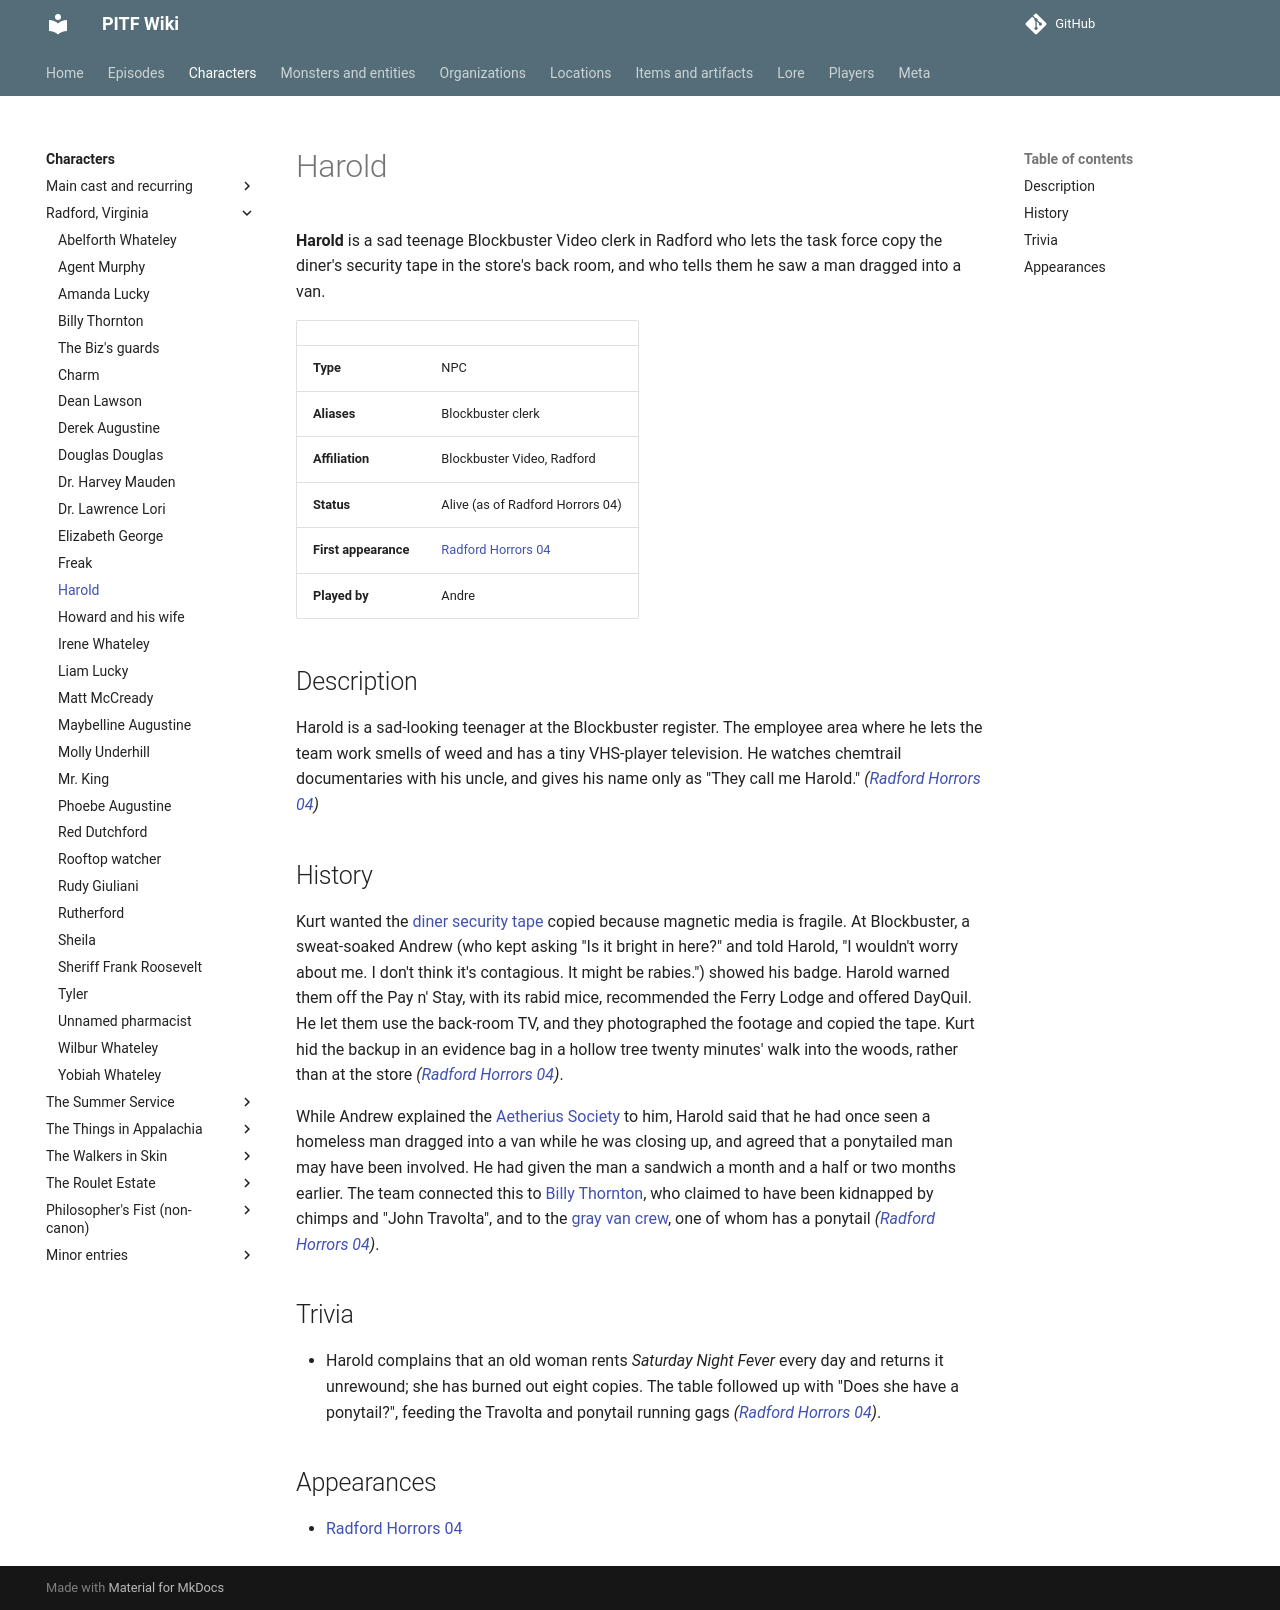

repository: AndreTInfante/pitf-wiki · page: characters/harold/index.html · generator: mkdocs

# Harold

**Harold** is a sad teenage Blockbuster Video clerk in Radford who lets the task force copy the diner's security tape in the store's back room, and who tells them he saw a man dragged into a van.

| | |
|---|---|
| **Type** | NPC |
| **Aliases** | Blockbuster clerk |
| **Affiliation** | Blockbuster Video, Radford |
| **Status** | Alive (as of Radford Horrors 04) |
| **First appearance** | [Radford Horrors 04](../episodes/radford-horrors/04.md) |
| **Played by** | Andre |

## Description

Harold is a sad-looking teenager at the Blockbuster register. The employee area where he lets the team work smells of weed and has a tiny VHS-player television. He watches chemtrail documentaries with his uncle, and gives his name only as "They call me Harold." *([Radford Horrors 04](../episodes/radford-horrors/04.md))*

## History

Kurt wanted the [diner security tape](../items/diner-security-tape.md) copied because magnetic media is fragile. At Blockbuster, a sweat-soaked Andrew (who kept asking "Is it bright in here?" and told Harold, "I wouldn't worry about me. I don't think it's contagious. It might be rabies.") showed his badge. Harold warned them off the Pay n' Stay, with its rabid mice, recommended the Ferry Lodge and offered DayQuil. He let them use the back-room TV, and they photographed the footage and copied the tape. Kurt hid the backup in an evidence bag in a hollow tree twenty minutes' walk into the woods, rather than at the store *([Radford Horrors 04](../episodes/radford-horrors/04.md))*.

While Andrew explained the [Aetherius Society](../organizations/aetherius-society.md) to him, Harold said that he had once seen a homeless man dragged into a van while he was closing up, and agreed that a ponytailed man may have been involved. He had given the man a sandwich a month and a half or two months earlier. The team connected this to [Billy Thornton](billy-thornton.md), who claimed to have been kidnapped by chimps and "John Travolta", and to the [gray van crew](../organizations/gray-van-crew.md), one of whom has a ponytail *([Radford Horrors 04](../episodes/radford-horrors/04.md))*.

## Trivia

- Harold complains that an old woman rents *Saturday Night Fever* every day and returns it unrewound; she has burned out eight copies. The table followed up with "Does she have a ponytail?", feeding the Travolta and ponytail running gags *([Radford Horrors 04](../episodes/radford-horrors/04.md))*.

## Appearances

- [Radford Horrors 04](../episodes/radford-horrors/04.md)
